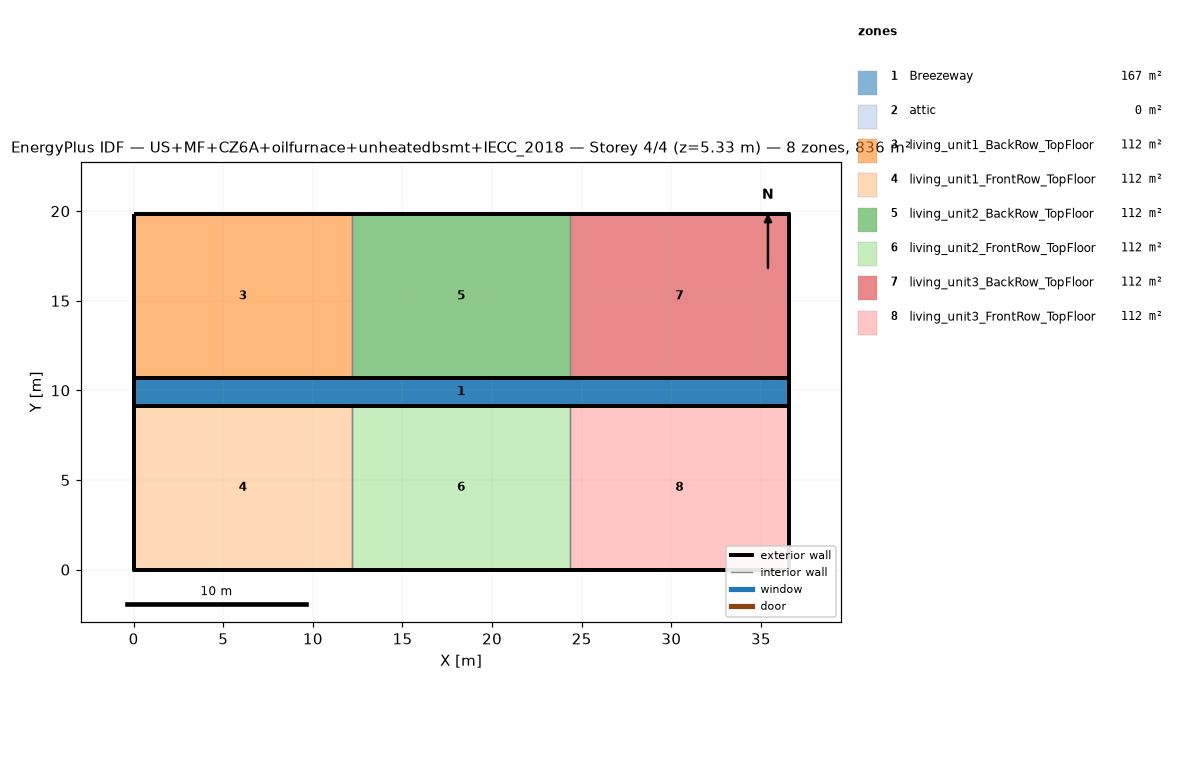
=== STOREY PLAN SPEC (per zone: floor XY polygon, exterior-wall plan segments, windows/doors) ===
zone 1: Breezeway  (167.0 m²)
  floor: (36.54, 9.16) (0.00, 9.16) (0.00, 10.68) (36.54, 10.68)
  floor: (36.54, 9.16) (0.00, 9.16) (0.00, 10.68) (36.54, 10.68)
  floor: (36.54, 9.16) (0.00, 9.16) (0.00, 10.68) (36.54, 10.68)
zone 2: attic  (0.0 m²)
  exterior wall: (36.54, 0.00) – (36.54, 19.84) – (36.54, 9.92)  [29.8 m]
  exterior wall: (0.00, 19.84) – (0.00, 0.00) – (0.00, 9.92)  [29.8 m]
zone 3: living_unit1_BackRow_TopFloor  (111.5 m²)
  floor: (12.18, 10.68) (0.00, 10.68) (0.00, 19.84) (12.18, 19.84)
  exterior wall: (12.18, 19.84) – (0.00, 19.84)  [12.2 m]
  exterior wall: (0.00, 19.84) – (0.00, 10.68)  [9.2 m]
  exterior wall: (0.00, 10.68) – (12.18, 10.68)  [12.2 m]
  interior walls: 1
zone 4: living_unit1_FrontRow_TopFloor  (111.5 m²)
  floor: (12.18, 0.00) (0.00, 0.00) (0.00, 9.16) (12.18, 9.16)
  exterior wall: (0.00, 0.00) – (12.18, 0.00)  [12.2 m]
  exterior wall: (0.00, 9.16) – (0.00, 0.00)  [9.2 m]
  exterior wall: (12.18, 9.16) – (0.00, 9.16)  [12.2 m]
  interior walls: 1
zone 5: living_unit2_BackRow_TopFloor  (111.5 m²)
  floor: (24.36, 10.68) (12.18, 10.68) (12.18, 19.84) (24.36, 19.84)
  exterior wall: (12.18, 10.68) – (24.36, 10.68)  [12.2 m]
  exterior wall: (24.36, 19.84) – (12.18, 19.84)  [12.2 m]
  interior walls: 2
zone 6: living_unit2_FrontRow_TopFloor  (111.5 m²)
  floor: (24.36, 0.00) (12.18, 0.00) (12.18, 9.16) (24.36, 9.16)
  exterior wall: (12.18, 0.00) – (24.36, 0.00)  [12.2 m]
  exterior wall: (24.36, 9.16) – (12.18, 9.16)  [12.2 m]
  interior walls: 2
zone 7: living_unit3_BackRow_TopFloor  (111.5 m²)
  floor: (36.54, 10.68) (24.36, 10.68) (24.36, 19.84) (36.54, 19.84)
  exterior wall: (36.54, 10.68) – (36.54, 19.84)  [9.2 m]
  exterior wall: (36.54, 19.84) – (24.36, 19.84)  [12.2 m]
  exterior wall: (24.36, 10.68) – (36.54, 10.68)  [12.2 m]
  interior walls: 1
zone 8: living_unit3_FrontRow_TopFloor  (111.5 m²)
  floor: (36.54, 0.00) (24.36, 0.00) (24.36, 9.16) (36.54, 9.16)
  exterior wall: (24.36, 0.00) – (36.54, 0.00)  [12.2 m]
  exterior wall: (36.54, 0.00) – (36.54, 9.16)  [9.2 m]
  exterior wall: (36.54, 9.16) – (24.36, 9.16)  [12.2 m]
  interior walls: 1

=== DERIVED (storey summary) ===
Building: US+MF+CZ6A+oilfurnace+unheatedbsmt+IECC_2018
Storey: 4 of 4  (floor level z = 5.33 m)
Storey gross floor area: 836.2 m²
Zones on this storey: 8
  - Breezeway: floor 167.0 m²
  - attic: floor 0.0 m²; exterior wall 59.5 m (81.9 m²); WWR 0.0%
  - living_unit1_BackRow_TopFloor: floor 111.5 m²; exterior wall 33.5 m (86.9 m²); WWR 0.0%
  - living_unit1_FrontRow_TopFloor: floor 111.5 m²; exterior wall 33.5 m (86.9 m²); WWR 0.0%
  - living_unit2_BackRow_TopFloor: floor 111.5 m²; exterior wall 24.4 m (63.1 m²); WWR 0.0%
  - living_unit2_FrontRow_TopFloor: floor 111.5 m²; exterior wall 24.4 m (63.1 m²); WWR 0.0%
  - living_unit3_BackRow_TopFloor: floor 111.5 m²; exterior wall 33.5 m (86.9 m²); WWR 0.0%
  - living_unit3_FrontRow_TopFloor: floor 111.5 m²; exterior wall 33.5 m (86.9 m²); WWR 0.0%
Zone adjacency (shared interzone walls):
  - living_unit1_BackRow_TopFloor ↔ living_unit2_BackRow_TopFloor
  - living_unit1_FrontRow_TopFloor ↔ living_unit2_FrontRow_TopFloor
  - living_unit2_BackRow_TopFloor ↔ living_unit3_BackRow_TopFloor
  - living_unit2_FrontRow_TopFloor ↔ living_unit3_FrontRow_TopFloor